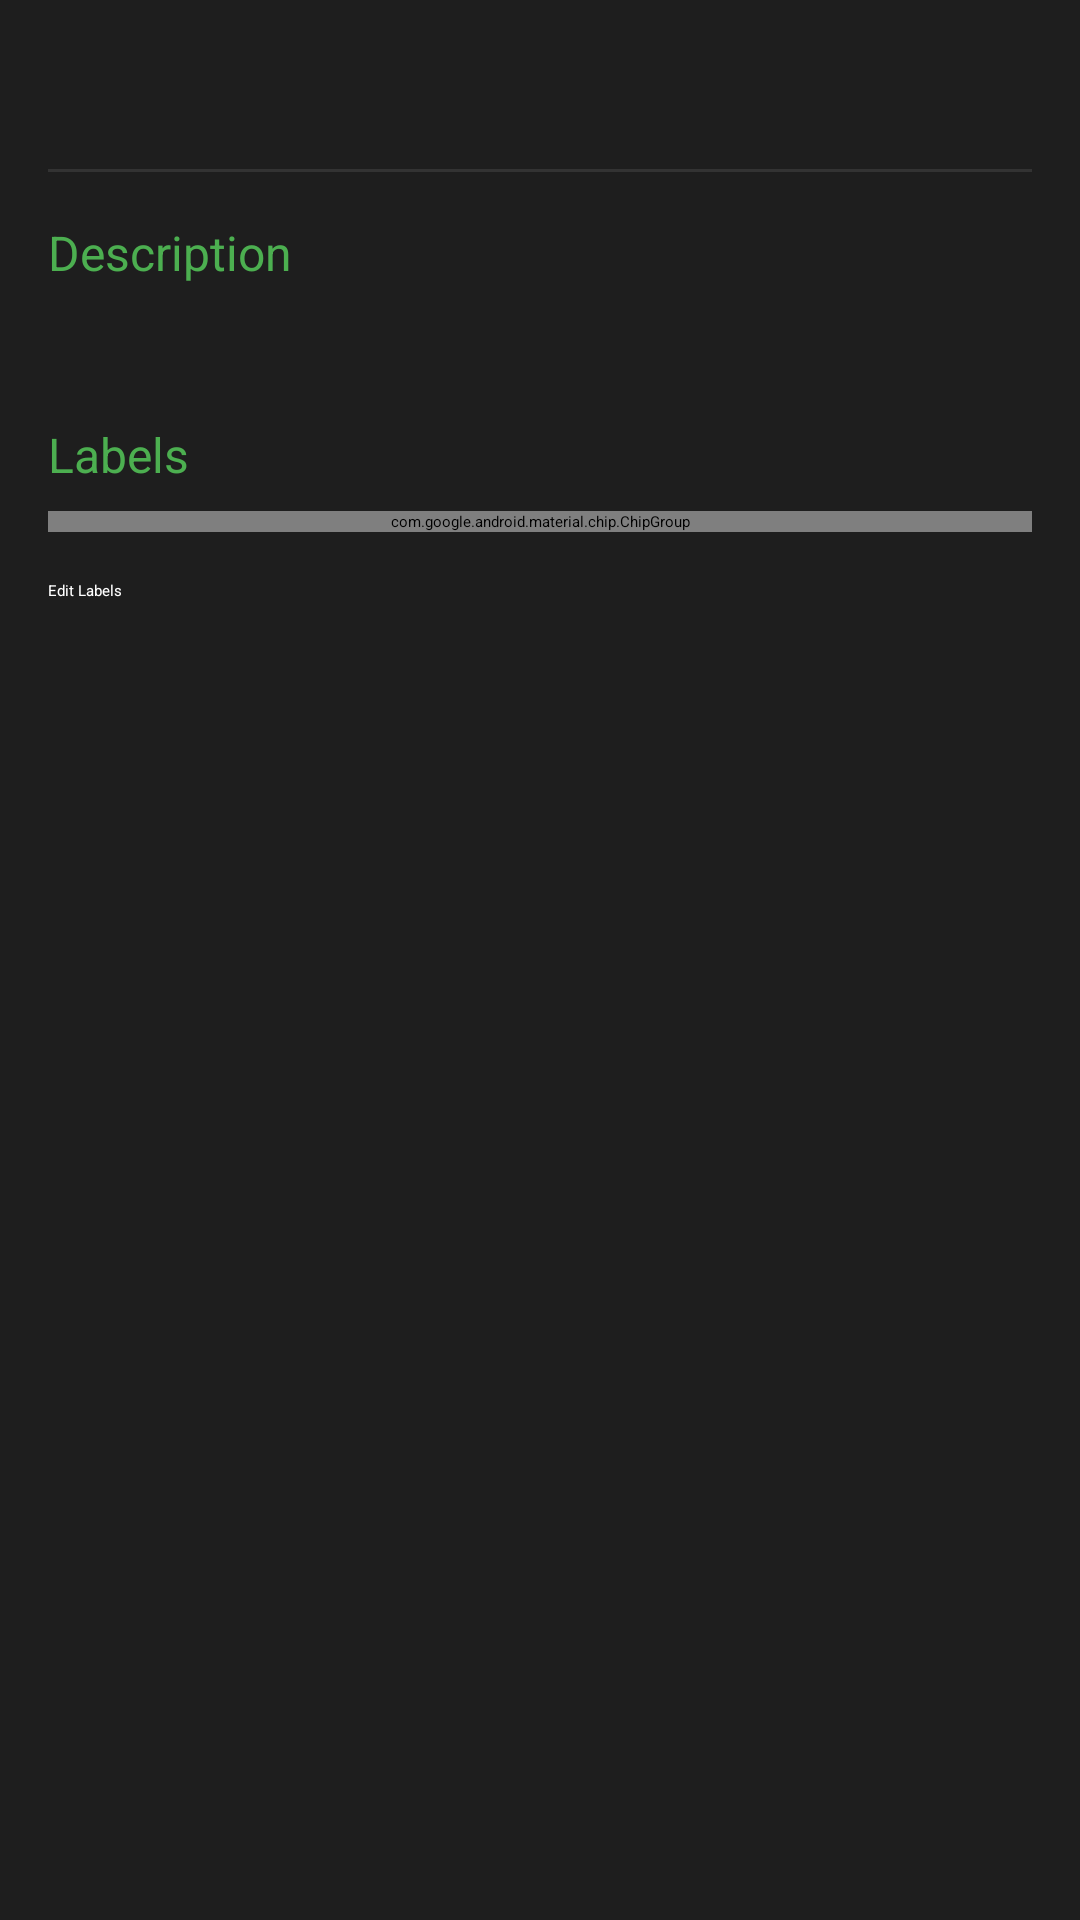

Layout XML and referenced resources for this Android screen:
<!-- AndroidManifest.xml: application theme Theme.TaskToDo -->
<!-- res/layout/dialog_task_detail.xml -->
<?xml version="1.0" encoding="utf-8"?>
<LinearLayout xmlns:android="http://schemas.android.com/apk/res/android"
    android:layout_width="match_parent"
    android:layout_height="wrap_content"
    android:orientation="vertical"
    android:padding="16dp"
    android:background="#1E1E1E">

    <LinearLayout
        android:layout_width="match_parent"
        android:layout_height="wrap_content"
        android:orientation="horizontal"
        android:gravity="center_vertical"
        android:layout_marginBottom="16dp">

        <CheckBox
            android:id="@+id/checkboxTaskDetail"
            android:layout_width="wrap_content"
            android:layout_height="wrap_content"
            android:buttonTint="#4CAF50" />

        <TextView
            android:id="@+id/tvTaskTitleDetail"
            android:layout_width="0dp"
            android:layout_height="wrap_content"
            android:layout_weight="1"
            android:textSize="18sp"
            android:textColor="#FFFFFF"
            android:textStyle="bold" />
    </LinearLayout>

    <View
        android:layout_width="match_parent"
        android:layout_height="1dp"
        android:background="#333333"
        android:layout_marginBottom="16dp" />

    <TextView
        android:layout_width="wrap_content"
        android:layout_height="wrap_content"
        android:text="Description"
        android:textColor="#4CAF50"
        android:textSize="16sp"
        android:layout_marginBottom="8dp" />

    <TextView
        android:id="@+id/tvTaskDescriptionDetail"
        android:layout_width="match_parent"
        android:layout_height="wrap_content"
        android:textColor="#FFFFFF"
        android:textSize="16sp"
        android:layout_marginBottom="16dp" />

    <TextView
        android:id="@+id/tvTaskDueDateDetail"
        android:layout_width="match_parent"
        android:layout_height="wrap_content"
        android:textColor="#AAAAAA"
        android:textSize="14sp"
        android:layout_marginBottom="16dp"
        android:visibility="gone" />

    <TextView
        android:layout_width="wrap_content"
        android:layout_height="wrap_content"
        android:text="Labels"
        android:textColor="#4CAF50"
        android:textSize="16sp"
        android:layout_marginBottom="8dp" />

    <com.google.android.material.chip.ChipGroup
        android:id="@+id/chipGroupTaskLabels"
        android:layout_width="match_parent"
        android:layout_height="wrap_content"
        android:layout_marginBottom="16dp" />

    <Button
        android:id="@+id/btnLabels"
        android:layout_width="match_parent"
        android:layout_height="wrap_content"
        android:text="Edit Labels"
        android:backgroundTint="#4CAF50"
        android:textColor="#FFFFFF" />
</LinearLayout>
<!-- resources referenced by this layout -->
<resources>

</resources>
